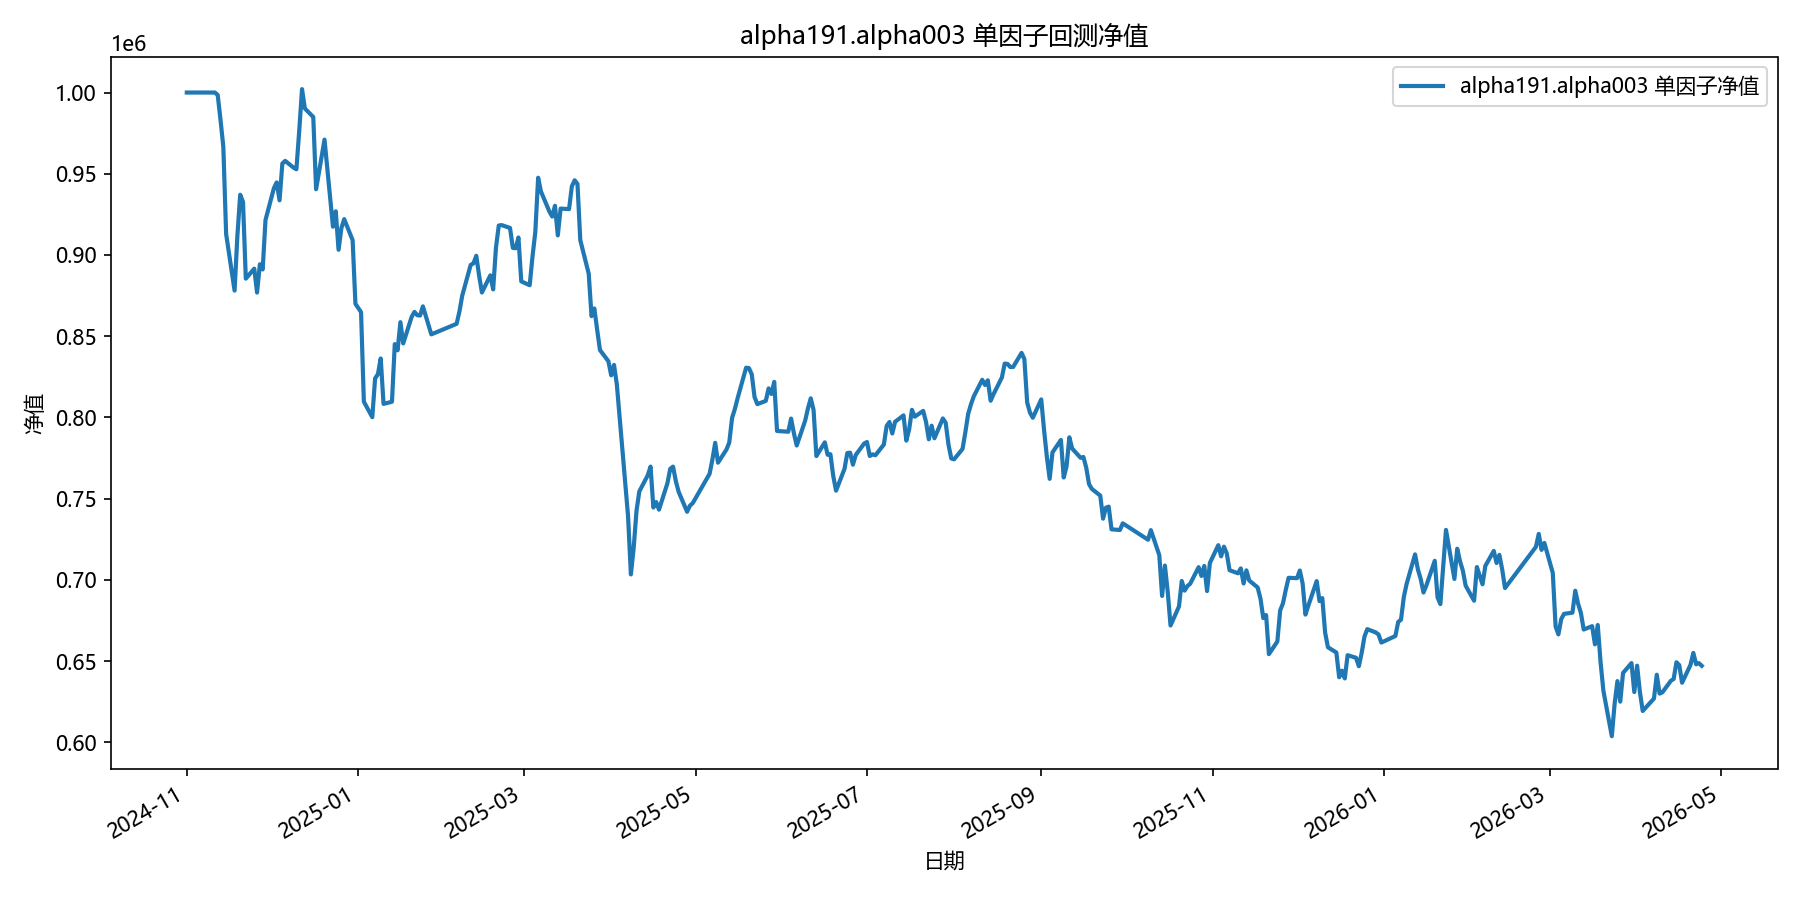

Data behind this chart, as committed beside it:
date, equity
2024-11-01, 1000000
2024-11-04, 1000000
2024-11-05, 1000000
2024-11-06, 1000000
2024-11-07, 1000000
2024-11-08, 1000000
2024-11-11, 1000000
2024-11-12, 998495
2024-11-13, 983159
2024-11-14, 966533
2024-11-15, 912854
2024-11-18, 878059
2024-11-19, 911748
2024-11-20, 937079
2024-11-21, 932638
2024-11-22, 885433
2024-11-25, 891566
2024-11-26, 876844
2024-11-27, 894264
2024-11-28, 891067
2024-11-29, 921499
2024-12-02, 941172
2024-12-03, 944675
2024-12-04, 933639
2024-12-05, 956259
2024-12-06, 957912
2024-12-09, 953756
2024-12-10, 952752
2024-12-11, 976340
2024-12-12, 1002098
2024-12-13, 990197
2024-12-16, 984915
2024-12-17, 940473
2024-12-18, 950587
2024-12-19, 960576
2024-12-20, 970998
2024-12-23, 917418
2024-12-24, 926880
2024-12-25, 903200
2024-12-26, 916506
2024-12-27, 922067
2024-12-30, 909140
2024-12-31, 869922
2025-01-02, 864784
2025-01-03, 809679
2025-01-06, 800106
2025-01-07, 824042
2025-01-08, 826609
2025-01-09, 836265
2025-01-10, 808317
2025-01-13, 809622
2025-01-14, 845114
2025-01-15, 841288
2025-01-16, 858608
2025-01-17, 845525
2025-01-20, 861882
2025-01-21, 864961
2025-01-22, 862916
2025-01-23, 862715
2025-01-24, 868360
... 299 more rows
